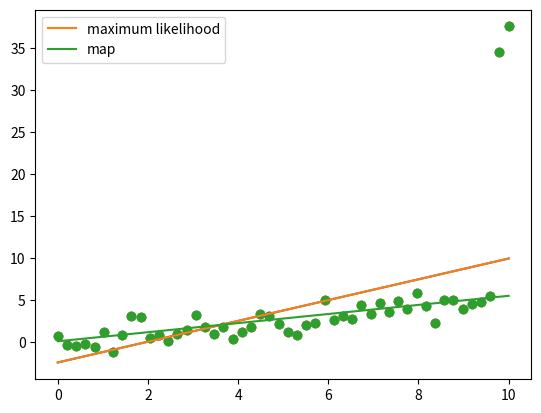

Source code (Python):
# -*- coding: utf-8 -*-
"""
Created on Wed Mar  6 21:36:58 2024

[redacted]
"""

import numpy as np
import matplotlib.pyplot as plt


N = 50

# generate data
X = np.linspace(0,10,N)
Y = 0.5*X + np.random.randn(N)

#make outliers
Y[-1] += 30
Y[-2] +=30

#plot the data
plt.scatter(X, Y);

#add bias term
X = np.vstack([np.ones(N), X]).T
# plot the maximum likelihood solution
w_ml = np.linalg.solve(X.T.dot(X), X.T.dot(Y))
Yhat_ml = X.dot(w_ml)
plt.scatter(X[:,1], Y)
plt.plot(X[:,1], Yhat_ml)
plt.show()

l2 = 1000.0
w_map = np.linalg.solve(l2*np.eye(2) + X.T.dot(X), X.T.dot(Y))
Yhat_map = X.dot(w_map)
plt.scatter(X[:,1], Y)
plt.plot(X[:,1], Yhat_ml, label='maximum likelihood')
plt.plot(X[:,1], Yhat_map, label='map')
plt.legend()
plt.show()